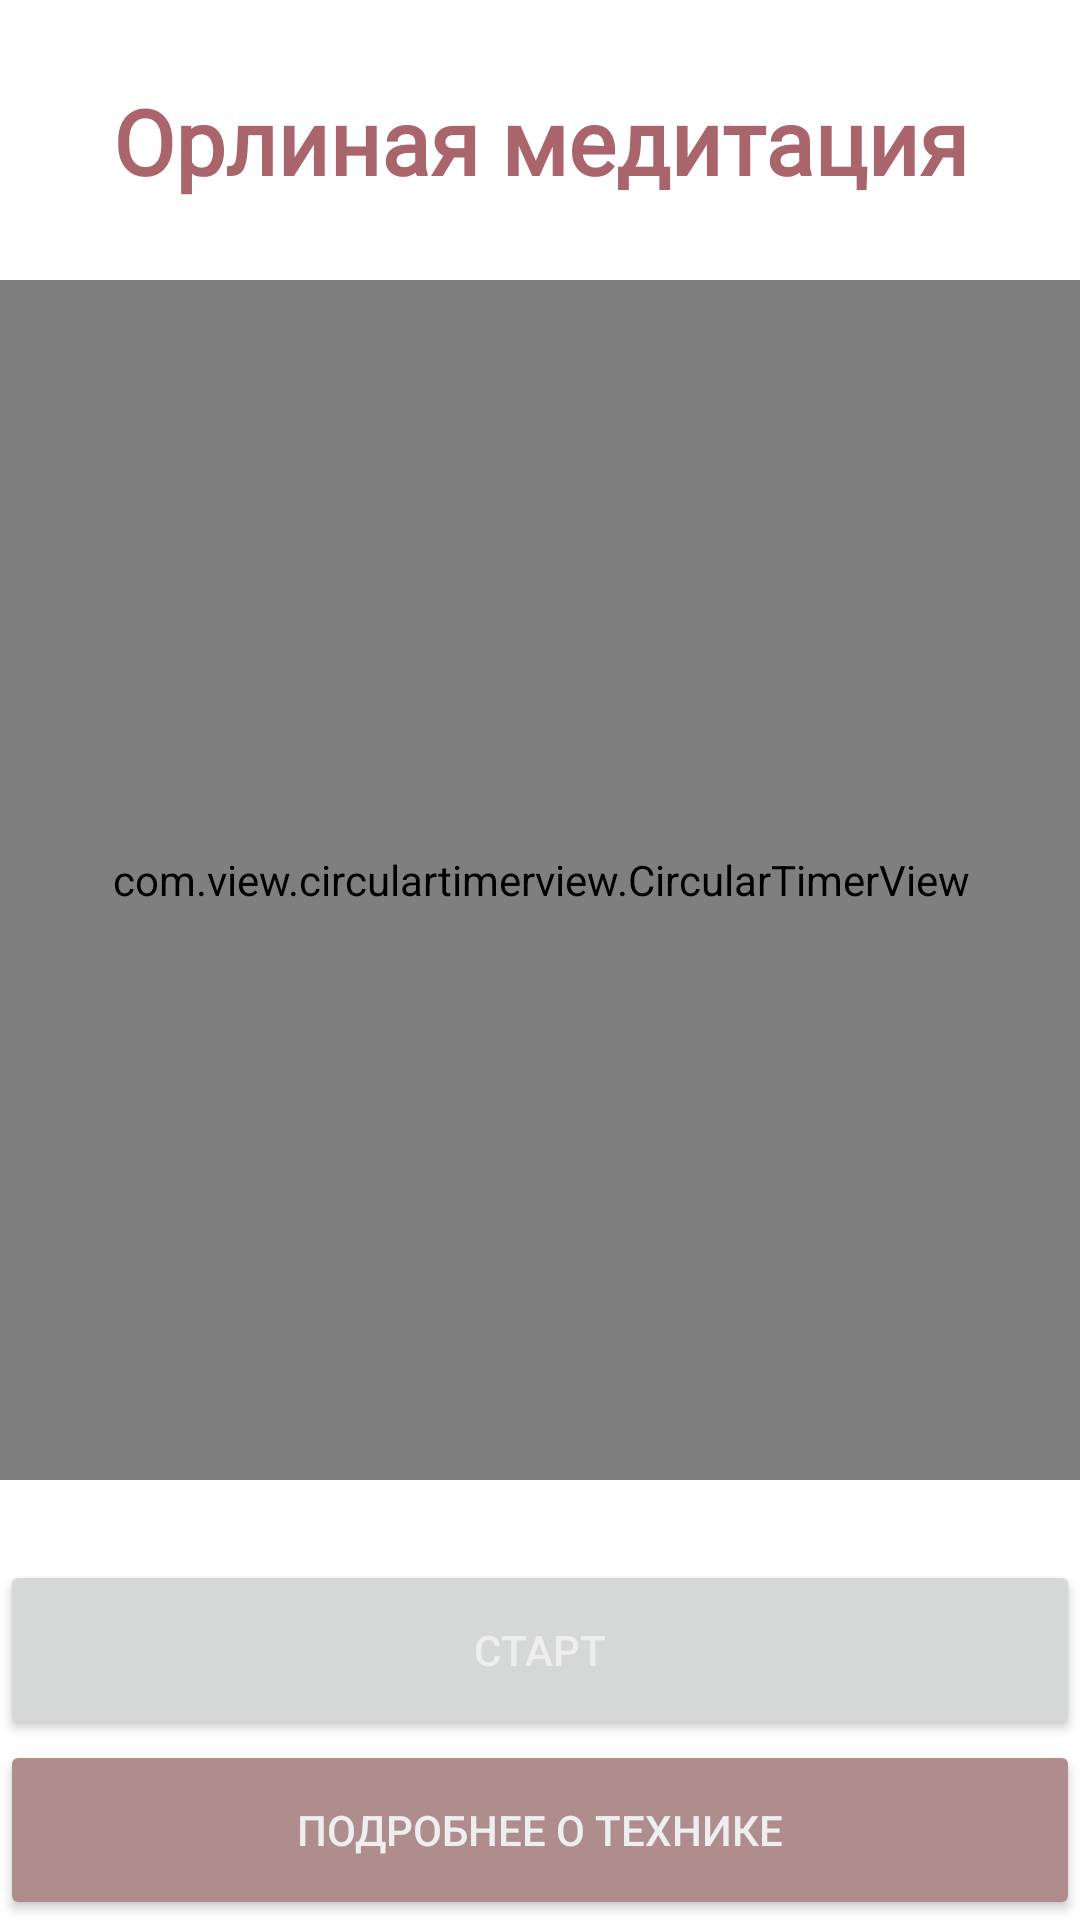

Android layout source for this screen:
<!-- AndroidManifest.xml: application theme Theme.OrlyMeditation -->
<!-- res/layout/activity_main.xml -->
<?xml version="1.0" encoding="utf-8"?>
<androidx.constraintlayout.widget.ConstraintLayout xmlns:android="http://schemas.android.com/apk/res/android"
    xmlns:app="http://schemas.android.com/apk/res-auto"
    xmlns:tools="http://schemas.android.com/tools"
    android:layout_width="match_parent"
    android:layout_height="match_parent"
    tools:context=".MainActivity"
    android:layout_margin="16dp"
    android:orientation="vertical">

    <TextView
        android:layout_width="match_parent"
        android:layout_height="wrap_content"
        android:fontFamily="@font/teddybear"
        android:text="Орлиная медитация"
        android:textAlignment="center"
        android:textSize="30dp"
        android:textStyle="bold"
        android:textColor="#aa646c"
        app:layout_constraintStart_toStartOf="parent"
        android:id="@+id/mainTitle"
        app:layout_constraintEnd_toEndOf="parent"
        app:layout_constraintTop_toTopOf="parent"
        app:layout_constraintBottom_toTopOf="@+id/progress_circular" />

    <com.view.circulartimerview.CircularTimerView
        android:id="@+id/progress_circular"
        android:layout_width="400dp"
        android:layout_height="400dp"
        app:backgroundColor="#e7c8ba"
        app:backgroundWidth="20"
        app:strokeWidthDimension="20"
        app:isClockwise="true"
        app:layout_constraintEnd_toEndOf="parent"
        app:layout_constraintStart_toStartOf="parent"
        app:layout_constraintTop_toBottomOf="@id/mainTitle"
        app:layout_constraintBottom_toTopOf="@id/timerStartPause"
        app:maxValue="100"
        app:progressBackgroundColor="#FFE6DB"
        app:progressColor="#7f5b5a"
        app:progressTextColor="#aa646c"
        app:startingPoint="bottom"
        app:suffix=" сек."
        app:textSize="20dp"
        tools:ignore="MissingConstraints" />

    <Button
        android:id="@+id/timerStartPause"
        android:layout_width="match_parent"
        android:layout_height="60dp"
        android:text="Cтарт"
        android:textColor="#eee"
        app:layout_constraintEnd_toEndOf="parent"
        app:layout_constraintStart_toStartOf="parent"
        app:layout_constraintBottom_toTopOf="@id/openDesc" />

    <Button
        android:layout_width="match_parent"
        android:layout_height="60dp"
        android:id="@+id/openDesc"
        android:backgroundTint="#AF8D8D"
        android:text="Подробнее о технике"
        android:textColor="#eee"
        app:layout_constraintStart_toStartOf="parent"
        app:layout_constraintEnd_toEndOf="parent"
        app:layout_constraintBottom_toBottomOf="parent" />

</androidx.constraintlayout.widget.ConstraintLayout>
<!-- resources referenced by this layout -->
<resources>
  <style name="Theme.OrlyMeditation" parent="Theme.MaterialComponents.DayNight.NoActionBar">
          
          <item name="colorPrimary">#7f5b5a</item>
          <item name="colorPrimaryVariant">#7f5b5a</item>
          <item name="colorOnPrimary">@color/white</item>
          
          <item name="colorSecondary">@color/teal_200</item>
          <item name="colorSecondaryVariant">@color/teal_700</item>
          <item name="colorOnSecondary">@color/black</item>
          
          <item name="android:statusBarColor" tools:targetApi="l">?attr/colorPrimaryVariant</item>
          
      </style>
  <!-- not gathered from this repository: default colours our renderer supplied (Android Studio template values) -->
  <color name="teal_200">#FF03DAC5</color>
  <color name="teal_700">#FF018786</color>
  <color name="black">#FF000000</color>
  <color name="white">#FFFFFFFF</color>
</resources>
